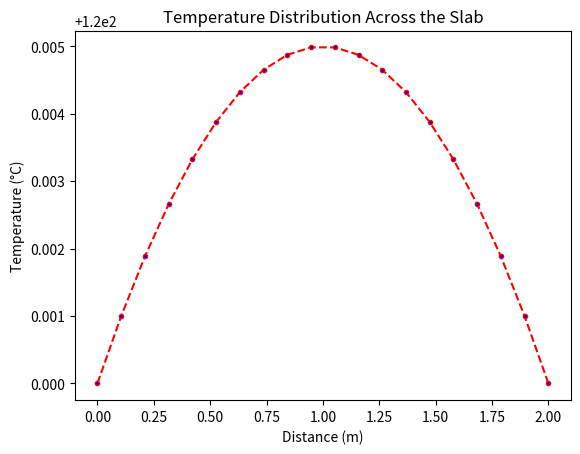

Generate this figure with matplotlib:
# -*- coding: utf-8 -*-
"""
Created on Sun Apr 12 18:09:49 2020

[redacted]
"""

# This program calculates the temperature distribution across a slab of thickness L, 
# with heat generation (Qg). The temperatures at both ends of the slab are equal (T1).
# The temperature distribution is given by the equation:
# T(x) = 4 * (zeta - zeta**2) * (Tmax - T1) + T1
# Where Tmax = T1 + (Qg * L**2) / (8 * K) and zeta = x / L

import numpy as np
import matplotlib.pyplot as plt

# Defining the temperature at both ends of the slab (in degrees Celsius)
T1 = 120  # Temperature at both ends (degC)

# Defining the thickness of the slab (in meters)
L = 2  # Length of the slab (m)

# Heat generation rate (in W/m^3)
Qg = 10  # Heat generation per unit volume (W/m^3)

# Thermal conductivity of the slab material (in W/m*K)
K = 1000  # Thermal conductivity (W/m*K)

# Number of points along the slab to compute the temperature
n = 20  # Number of points

# Generate n linearly spaced points between 0 and L
x = np.linspace(0, L, n)

# Calculate Tmax (maximum temperature at the center of the slab)
Tmax = T1 + (Qg * L**2) / (8 * K)

# Preallocate arrays for temperature (T) and zeta
T = np.ones(n)  # Preallocate temperature array
zeta = np.ones(n)  # Preallocate zeta array (zeta = x / L)

# Calculate the temperature distribution across the slab
for i in range(n):
    zeta[i] = x[i] / L  # Calculate zeta for each point
    T[i] = (4 * (zeta[i] - zeta[i]**2)) * (Tmax - T1) + T1  # Temperature distribution

# Plotting the temperature distribution
plt.figure(1)
plt.plot(x, T, color='red', linestyle='dashed', marker='.', markerfacecolor='blue')

# Adding labels and title to the plot
plt.xlabel('Distance (m)')
plt.ylabel('Temperature (°C)')
plt.title('Temperature Distribution Across the Slab')

# Display the calculated temperature values
print("The temperature values at each point are:", T)

# Show the plot
plt.show()
